Run: headless pygame with SDL's dummy video driver; simulated clock (each Clock.tick advances the game by its frame time, no real sleeping); random seed 0; keys injected as events and as key.get_pressed() state; mouse plan: one left click at the window centre at the start of phase 2, then a move to the lower-right quarter at the start of phase 3.
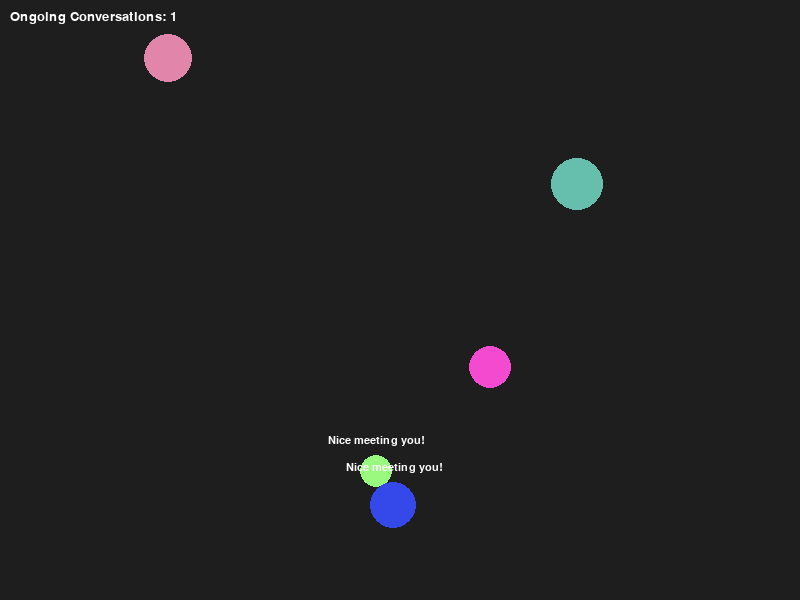
Frame 1 of 4 · flips 1–60 · no input
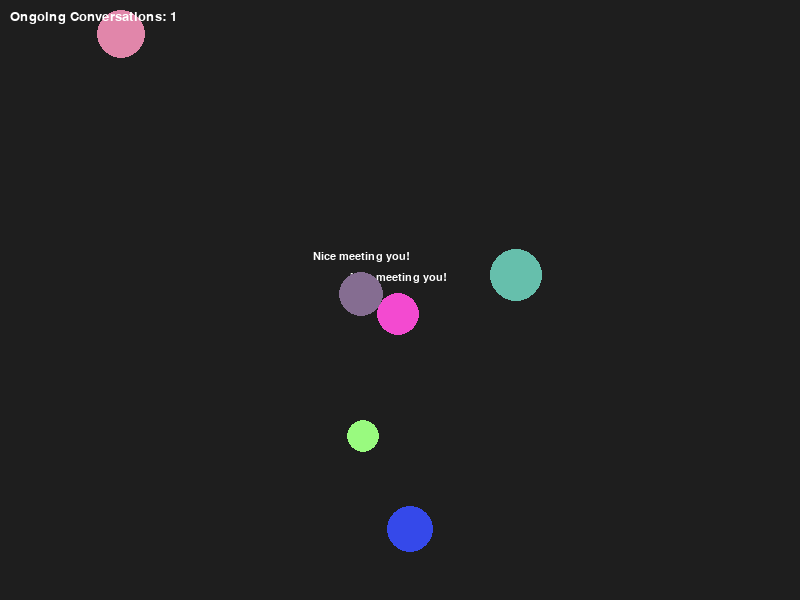
Frame 2 of 4 · flips 61–180 · clicked the window centre · tapped SPACE, RETURN · held RIGHT (→), D
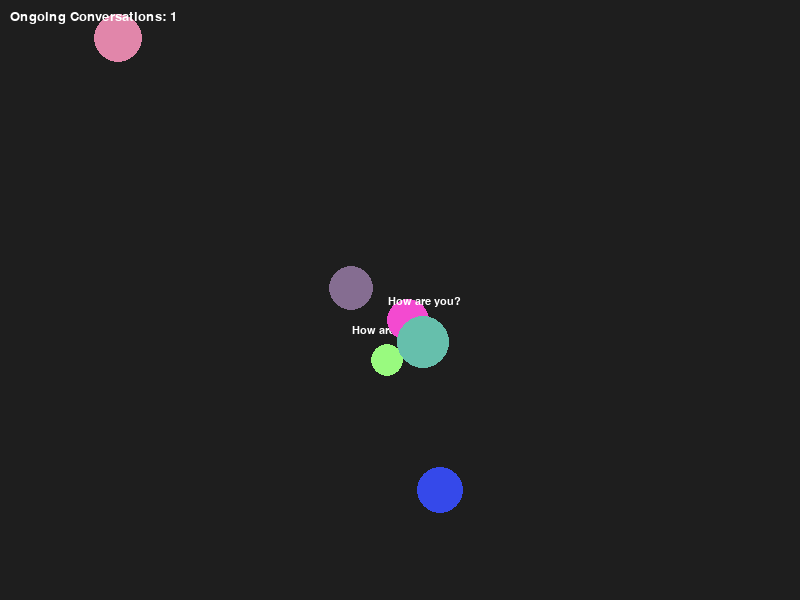
Frame 3 of 4 · flips 181–300 · moved the mouse to the lower-right quarter · held DOWN (↓), S
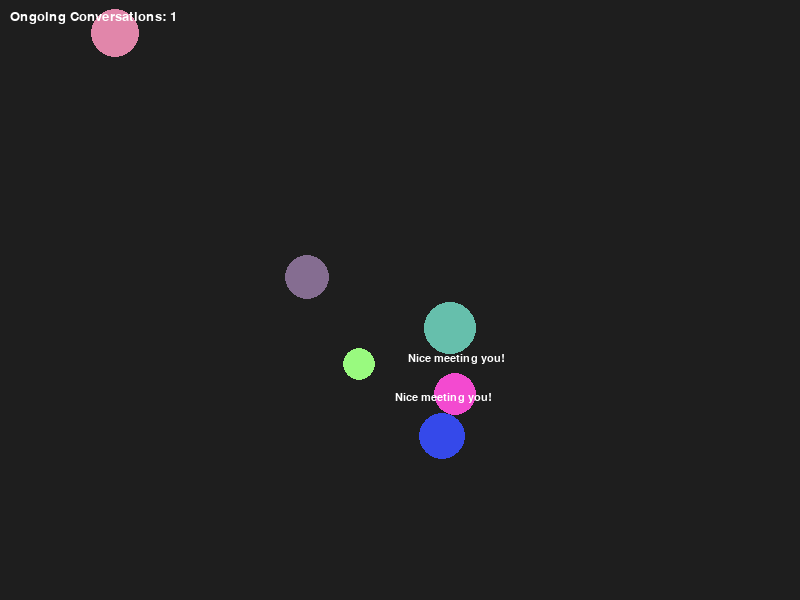
Frame 4 of 4 · flips 301–420 · held LEFT (←), A, UP (↑), W

The pygame program that drew these frames:

import pygame
import random
import math
from pygame.math import Vector2

# --- Constants ---
WIDTH, HEIGHT = 800, 600
BACKGROUND_COLOR = (30, 30, 30)
FPS = 60

FRICTION = 0.98            # Friction slows blobs down over time
MIN_RADIUS = 15
MAX_RADIUS = 30
MESSAGE_DURATION = 120     # Duration (in frames) of a conversation

# Energy management constants
MAX_ENERGY = 100
ENERGY_CONSUMPTION_RATE = 0.2   # Energy consumed per unit speed when moving fast
ENERGY_REGEN_RATE = 0.5         # Energy regained per frame when moving slowly
SPEED_THRESHOLD = 0.5           # Speed below which blob is considered nearly still

# Behavior constants
DETECTION_RADIUS = 300        # Range to look for other blobs to seek
SEEK_FORCE = 0.05             # Acceleration magnitude when seeking another blob
WANDER_FORCE = 0.02           # Random acceleration for wandering
SEPARATION_FORCE = 2          # Gentle separation speed applied after conversation

# Predefined messages for blob interactions
INTERACTION_MESSAGES = [
    "Hello!", "How are you?", "Nice meeting you!", "Interesting!", "Goodbye!"
]

# --- Blob Class ---
class Blob:
    _id_counter = 0

    def __init__(self, x, y, radius=None, color=None):
        self.id = Blob._id_counter
        Blob._id_counter += 1

        self.radius = radius if radius is not None else random.randint(MIN_RADIUS, MAX_RADIUS)
        self.pos = Vector2(x, y)
        self.vel = Vector2(random.uniform(-4, 4), random.uniform(-4, 4))
        self.color = color if color is not None else (
            random.randint(50, 255),
            random.randint(50, 255),
            random.randint(50, 255)
        )
        self.mass = self.radius ** 2
        self.energy = MAX_ENERGY
        self.max_energy = MAX_ENERGY
        self.conversed_with = set()
        self.message = None
        self.message_timer = 0

    def apply_force(self, force):
        """Apply an acceleration (force) to the blob's velocity."""
        self.vel += force

    def move(self):
        # Update position based on current velocity
        self.pos += self.vel
        # Apply friction to velocity
        self.vel *= FRICTION
        # Energy management: consume energy when moving fast; regenerate if moving slowly.
        speed = self.vel.length()
        if speed > SPEED_THRESHOLD:
            self.energy -= ENERGY_CONSUMPTION_RATE * speed
        else:
            self.energy = min(self.max_energy, self.energy + ENERGY_REGEN_RATE)
        if self.energy <= 0:
            self.vel = Vector2(0, 0)

    def check_wall_collision(self, width, height):
        # Reflect from left/right boundaries
        if self.pos.x - self.radius < 0:
            self.pos.x = self.radius
            self.vel.x *= -1
        elif self.pos.x + self.radius > width:
            self.pos.x = width - self.radius
            self.vel.x *= -1
        # Reflect from top/bottom boundaries
        if self.pos.y - self.radius < 0:
            self.pos.y = self.radius
            self.vel.y *= -1
        elif self.pos.y + self.radius > height:
            self.pos.y = height - self.radius
            self.vel.y *= -1

    def draw(self, screen, font):
        pygame.draw.circle(screen, self.color, (int(self.pos.x), int(self.pos.y)), self.radius)
        if self.message and self.message_timer > 0:
            text_surface = font.render(self.message, True, (255, 255, 255))
            text_rect = text_surface.get_rect(center=(self.pos.x, self.pos.y - self.radius - 15))
            screen.blit(text_surface, text_rect)

    def update_message(self):
        if self.message_timer > 0:
            self.message_timer -= 1
        if self.message_timer <= 0:
            self.message = None

    def set_message(self, message):
        self.message = message
        self.message_timer = MESSAGE_DURATION

# --- Simulation Environment Class ---
class SimulationEnvironment:
    def __init__(self, width, height, num_blobs=5):
        self.width = width
        self.height = height
        self.blobs = []
        self.conversations = {}  # Track ongoing conversations: key = frozenset({id1, id2})
        for _ in range(num_blobs):
            x = random.randint(MAX_RADIUS, width - MAX_RADIUS)
            y = random.randint(MAX_RADIUS, height - MAX_RADIUS)
            self.blobs.append(Blob(x, y))

    def add_blob(self, x, y):
        self.blobs.append(Blob(x, y))

    def apply_behaviors(self):
        for blob in self.blobs:
            # Skip blobs in conversation
            if blob.message is not None:
                continue

            # Always apply a wander force for random walking
            wander_force = Vector2(random.uniform(-WANDER_FORCE, WANDER_FORCE),
                                   random.uniform(-WANDER_FORCE, WANDER_FORCE))
            blob.apply_force(wander_force)
            
            # With a low probability, also try to seek a nearby blob.
            if random.random() < 0.1:  # 10% chance to seek target
                target = None
                min_distance = float('inf')
                for other in self.blobs:
                    if other.id == blob.id or other.message is not None or other.id in blob.conversed_with:
                        continue
                    distance = (other.pos - blob.pos).length()
                    if distance < min_distance and distance < DETECTION_RADIUS:
                        min_distance = distance
                        target = other
                if target and blob.energy > 20:
                    desired = (target.pos - blob.pos).normalize() * 4  # 4 is arbitrary max speed
                    steering = desired - blob.vel
                    blob.apply_force(steering * SEEK_FORCE)

    def handle_interactions(self):
        n = len(self.blobs)
        for i in range(n):
            for j in range(i + 1, n):
                blob1 = self.blobs[i]
                blob2 = self.blobs[j]
                if blob2.id in blob1.conversed_with:
                    continue
                if blob1.message is not None or blob2.message is not None:
                    continue

                distance = (blob2.pos - blob1.pos).length()
                if distance < blob1.radius + blob2.radius:
                    pair_key = frozenset({blob1.id, blob2.id})
                    if pair_key not in self.conversations:
                        self.conversations[pair_key] = MESSAGE_DURATION
                        msg = random.choice(INTERACTION_MESSAGES)
                        blob1.set_message(msg)
                        blob2.set_message(msg)
                        blob1.vel = Vector2(0, 0)
                        blob2.vel = Vector2(0, 0)

    def update_conversations(self):
        finished = []
        for pair_key in list(self.conversations.keys()):
            self.conversations[pair_key] -= 1
            if self.conversations[pair_key] <= 0:
                finished.append(pair_key)
        for pair_key in finished:
            id1, id2 = tuple(pair_key)
            blob1 = next(blob for blob in self.blobs if blob.id == id1)
            blob2 = next(blob for blob in self.blobs if blob.id == id2)
            # Apply gentle separation
            separation_dir = (blob2.pos - blob1.pos).normalize()
            blob1.vel = -separation_dir * SEPARATION_FORCE
            blob2.vel = separation_dir * SEPARATION_FORCE
            blob1.message = None
            blob2.message = None
            blob1.conversed_with.add(blob2.id)
            blob2.conversed_with.add(blob1.id)
            del self.conversations[pair_key]

    def update(self):
        self.apply_behaviors()
        for blob in self.blobs:
            blob.move()
            blob.check_wall_collision(self.width, self.height)
            blob.update_message()
        self.handle_interactions()
        self.update_conversations()

    def draw(self, screen):
        font = pygame.font.SysFont("Arial", 16)
        for blob in self.blobs:
            blob.draw(screen, font)
        info_font = pygame.font.SysFont("Arial", 20)
        info_surface = info_font.render(f"Ongoing Conversations: {len(self.conversations)}", True, (255, 255, 255))
        screen.blit(info_surface, (10, 10))

    def run_step(self, screen, background_color):
        self.update()
        screen.fill(background_color)
        self.draw(screen)

# --- Main Function ---
def main():
    pygame.init()
    screen = pygame.display.set_mode((WIDTH, HEIGHT))
    pygame.display.set_caption("Improved Interacting Blobs Simulation")
    clock = pygame.time.Clock()
    env = SimulationEnvironment(WIDTH, HEIGHT, num_blobs=5)

    running = True
    while running:
        for event in pygame.event.get():
            if event.type == pygame.QUIT:
                running = False
            elif event.type == pygame.MOUSEBUTTONDOWN:
                x, y = pygame.mouse.get_pos()
                env.add_blob(x, y)
        env.run_step(screen, BACKGROUND_COLOR)
        pygame.display.flip()
        clock.tick(FPS)
    pygame.quit()

if __name__ == '__main__':
    main()
